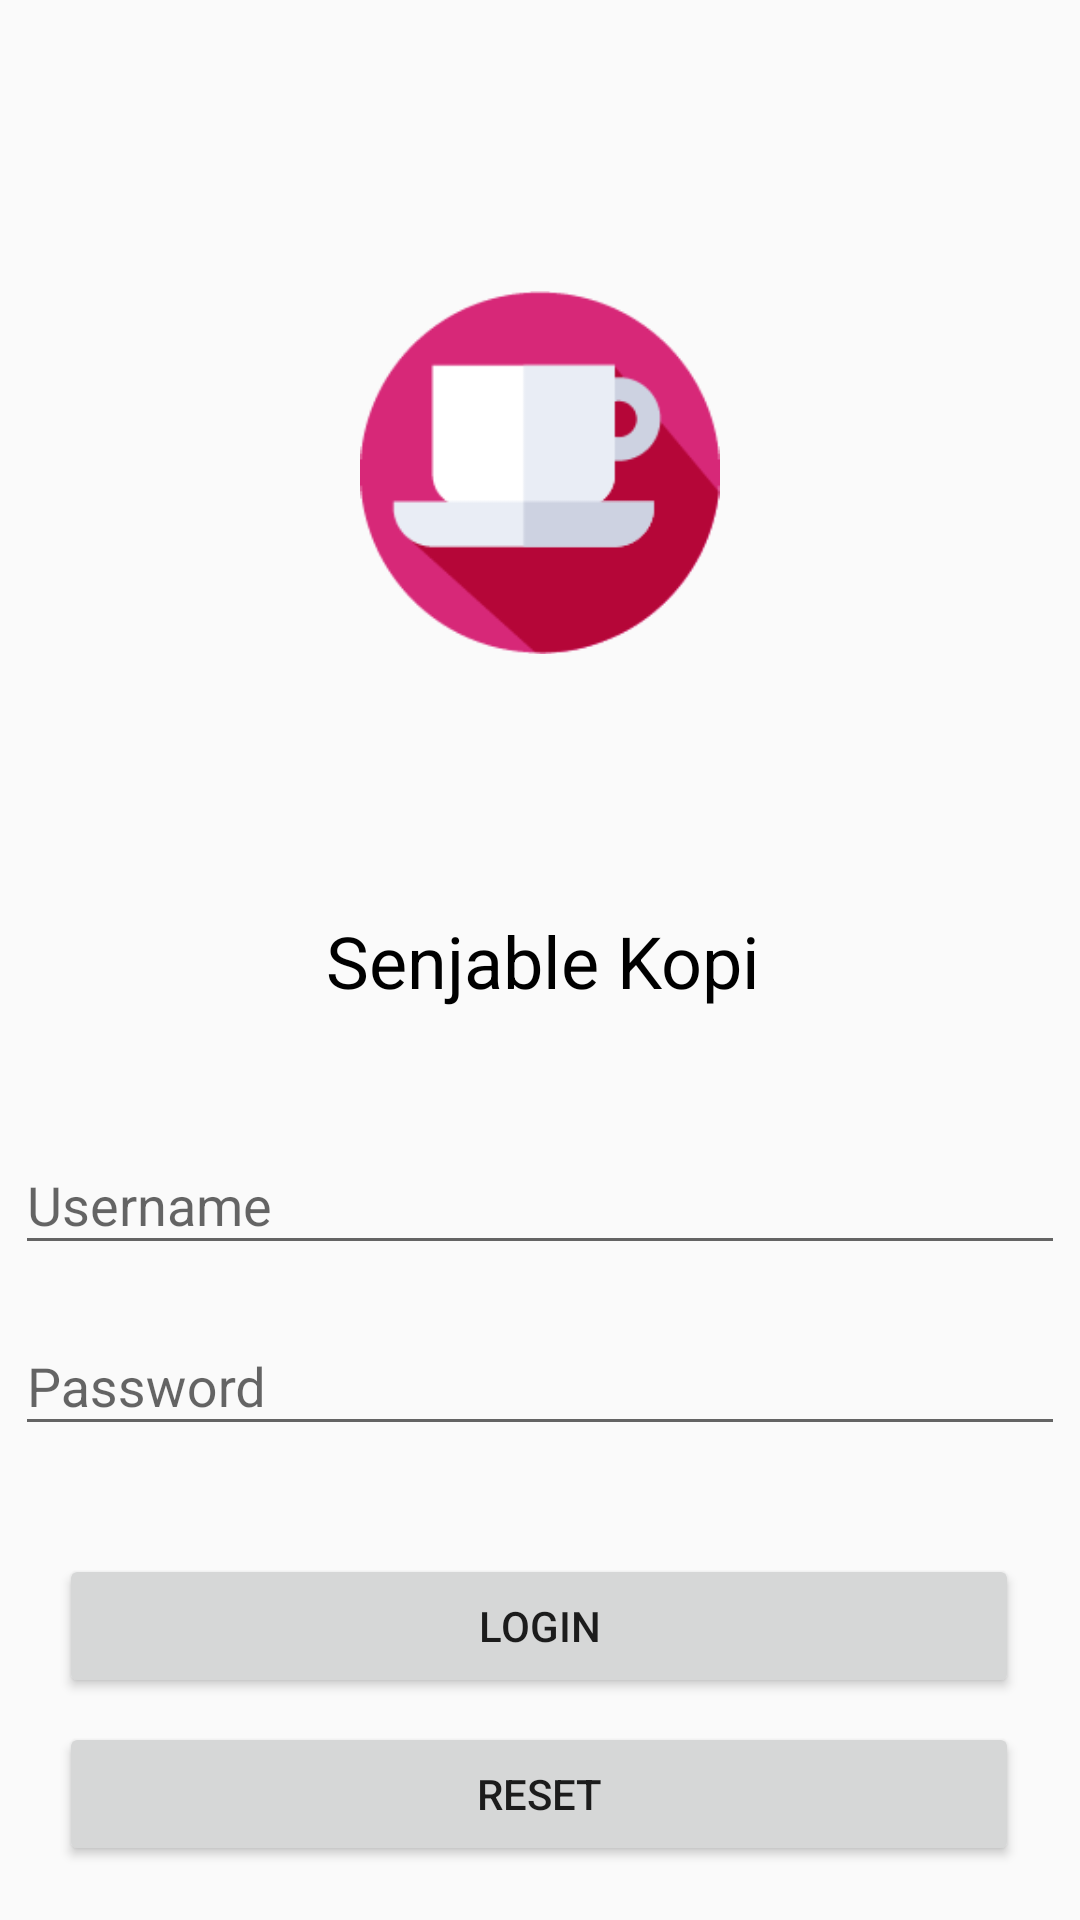

Layout XML and referenced resources for this Android screen:
<!-- AndroidManifest.xml: application theme AppTheme -->
<!-- res/layout/activity_login.xml -->
<?xml version="1.0" encoding="utf-8"?>
<androidx.constraintlayout.widget.ConstraintLayout xmlns:android="http://schemas.android.com/apk/res/android"
    xmlns:app="http://schemas.android.com/apk/res-auto"
    xmlns:tools="http://schemas.android.com/tools"
    android:layout_width="match_parent"
    android:layout_height="match_parent">

    <TextView
        android:id="@+id/textView"
        android:layout_width="wrap_content"
        android:layout_height="wrap_content"
        android:layout_marginStart="177dp"
        android:layout_marginLeft="177dp"
        android:layout_marginTop="304dp"
        android:layout_marginEnd="175dp"
        android:layout_marginRight="175dp"
        android:text="Senjable Kopi"
        android:textColor="#000000"
        android:textSize="24sp"
        app:layout_constraintEnd_toEndOf="parent"
        app:layout_constraintHorizontal_bias="0.50"
        app:layout_constraintStart_toStartOf="parent"
        app:layout_constraintTop_toTopOf="parent" />

    <com.google.android.material.textfield.TextInputLayout
        android:id="@+id/username_input"
        android:layout_width="350dp"
        android:layout_height="wrap_content"
        android:layout_marginStart="1dp"
        android:layout_marginLeft="1dp"
        android:layout_marginTop="33dp"
        android:layout_marginEnd="1dp"
        android:layout_marginRight="1dp"
        app:layout_constraintEnd_toEndOf="parent"
        app:layout_constraintStart_toStartOf="parent"
        app:layout_constraintTop_toBottomOf="@+id/textView">

        <com.google.android.material.textfield.TextInputEditText
            android:id="@+id/input_username"
            android:layout_width="match_parent"
            android:layout_height="wrap_content"
            android:hint="Username" />
    </com.google.android.material.textfield.TextInputLayout>

    <com.google.android.material.textfield.TextInputLayout
        android:id="@+id/password_input"
        android:layout_width="350dp"
        android:layout_height="wrap_content"
        android:layout_marginStart="1dp"
        android:layout_marginLeft="1dp"
        android:layout_marginTop="8dp"
        android:layout_marginEnd="1dp"
        android:layout_marginRight="1dp"
        app:layout_constraintEnd_toEndOf="parent"
        app:layout_constraintStart_toStartOf="parent"
        app:layout_constraintTop_toBottomOf="@+id/username_input">

        <com.google.android.material.textfield.TextInputEditText
            android:id="@+id/input_password"
            android:layout_width="match_parent"
            android:layout_height="wrap_content"
            android:hint="Password" />
    </com.google.android.material.textfield.TextInputLayout>

    <Button
        android:id="@+id/login_button"
        android:layout_width="320dp"
        android:layout_height="wrap_content"
        android:layout_marginStart="55dp"
        android:layout_marginLeft="55dp"
        android:layout_marginTop="36dp"
        android:layout_marginEnd="56dp"
        android:layout_marginRight="56dp"
        android:onClick="handleLogin"
        android:text="Login"
        app:layout_constraintEnd_toEndOf="parent"
        app:layout_constraintStart_toStartOf="parent"
        app:layout_constraintTop_toBottomOf="@+id/password_input" />

    <Button
        android:id="@+id/reset_button"
        android:layout_width="320dp"
        android:layout_height="wrap_content"
        android:layout_marginStart="45dp"
        android:layout_marginLeft="45dp"
        android:layout_marginTop="8dp"
        android:layout_marginEnd="46dp"
        android:layout_marginRight="46dp"
        android:text="Reset"
        app:layout_constraintEnd_toEndOf="parent"
        app:layout_constraintStart_toStartOf="parent"
        app:layout_constraintTop_toBottomOf="@+id/login_button" />

    <androidx.constraintlayout.widget.Guideline
        android:id="@+id/guideline"
        android:layout_width="wrap_content"
        android:layout_height="wrap_content"
        android:orientation="horizontal"
        app:layout_constraintGuide_percent="0.5" />

    <ImageView
        android:id="@+id/imageView"
        android:layout_width="130dp"
        android:layout_height="121dp"
        android:layout_marginStart="140dp"
        android:layout_marginLeft="140dp"
        android:layout_marginEnd="140dp"
        android:layout_marginRight="140dp"
        android:layout_marginBottom="36dp"
        app:layout_constraintBottom_toTopOf="@+id/textView"
        app:layout_constraintEnd_toEndOf="parent"
        app:layout_constraintHorizontal_bias="0.50"
        app:layout_constraintStart_toStartOf="parent"
        app:layout_constraintTop_toTopOf="parent"
        app:layout_constraintVertical_bias="0.65999997"
        app:srcCompat="@drawable/logo" />

    <ScrollView
        android:layout_width="391dp"
        android:layout_height="174dp"
        android:layout_marginStart="1dp"
        android:layout_marginLeft="1dp"
        android:layout_marginTop="1dp"
        android:layout_marginEnd="1dp"
        android:layout_marginRight="1dp"
        android:layout_marginBottom="1dp"
        app:layout_constraintBottom_toBottomOf="parent"
        app:layout_constraintEnd_toEndOf="parent"
        app:layout_constraintStart_toStartOf="parent"
        app:layout_constraintTop_toBottomOf="@+id/reset_button">

        <LinearLayout
            android:layout_width="match_parent"
            android:layout_height="wrap_content"
            android:orientation="vertical" />
    </ScrollView>

</androidx.constraintlayout.widget.ConstraintLayout>
<!-- resources referenced by this layout -->
<resources>
  <!-- drawable logo: png bitmap (drawable, 5064 bytes) -->
  <style name="AppTheme" parent="Theme.AppCompat.Light.DarkActionBar">
          
          <item name="colorPrimary">@color/colorPrimary</item>
          <item name="colorPrimaryDark">@color/colorPrimaryDark</item>
          <item name="colorAccent">@color/colorAccent</item>
      </style>
  <!-- not gathered from this repository: default colours our renderer supplied (Android Studio template values) -->
  <color name="colorPrimary">#FF6200EE</color>
  <color name="colorPrimaryDark">#FF3700B3</color>
  <color name="colorAccent">#FF03DAC5</color>
</resources>
